Dataset: NN_Dataset (GitHub, Lastopia/COMP9517-Arcadia). Classes: ants, bees, beetles, caterpillars, earthworms, earwigs, grasshoppers, moths, slugs, snails, wasps, weevils.

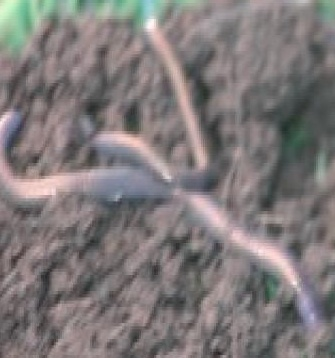
Label: earthworms

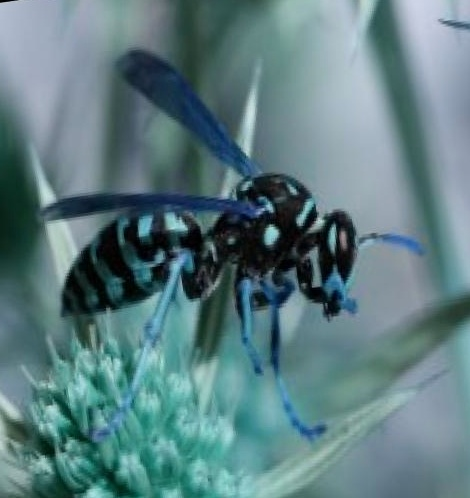
Label: wasps

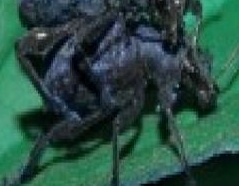
Label: weevils

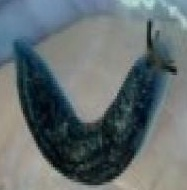
Label: slugs

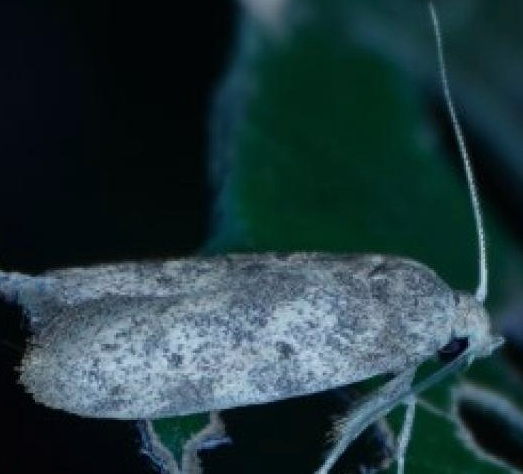
Label: moths

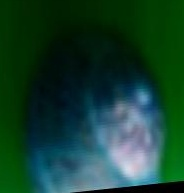
Label: snails
